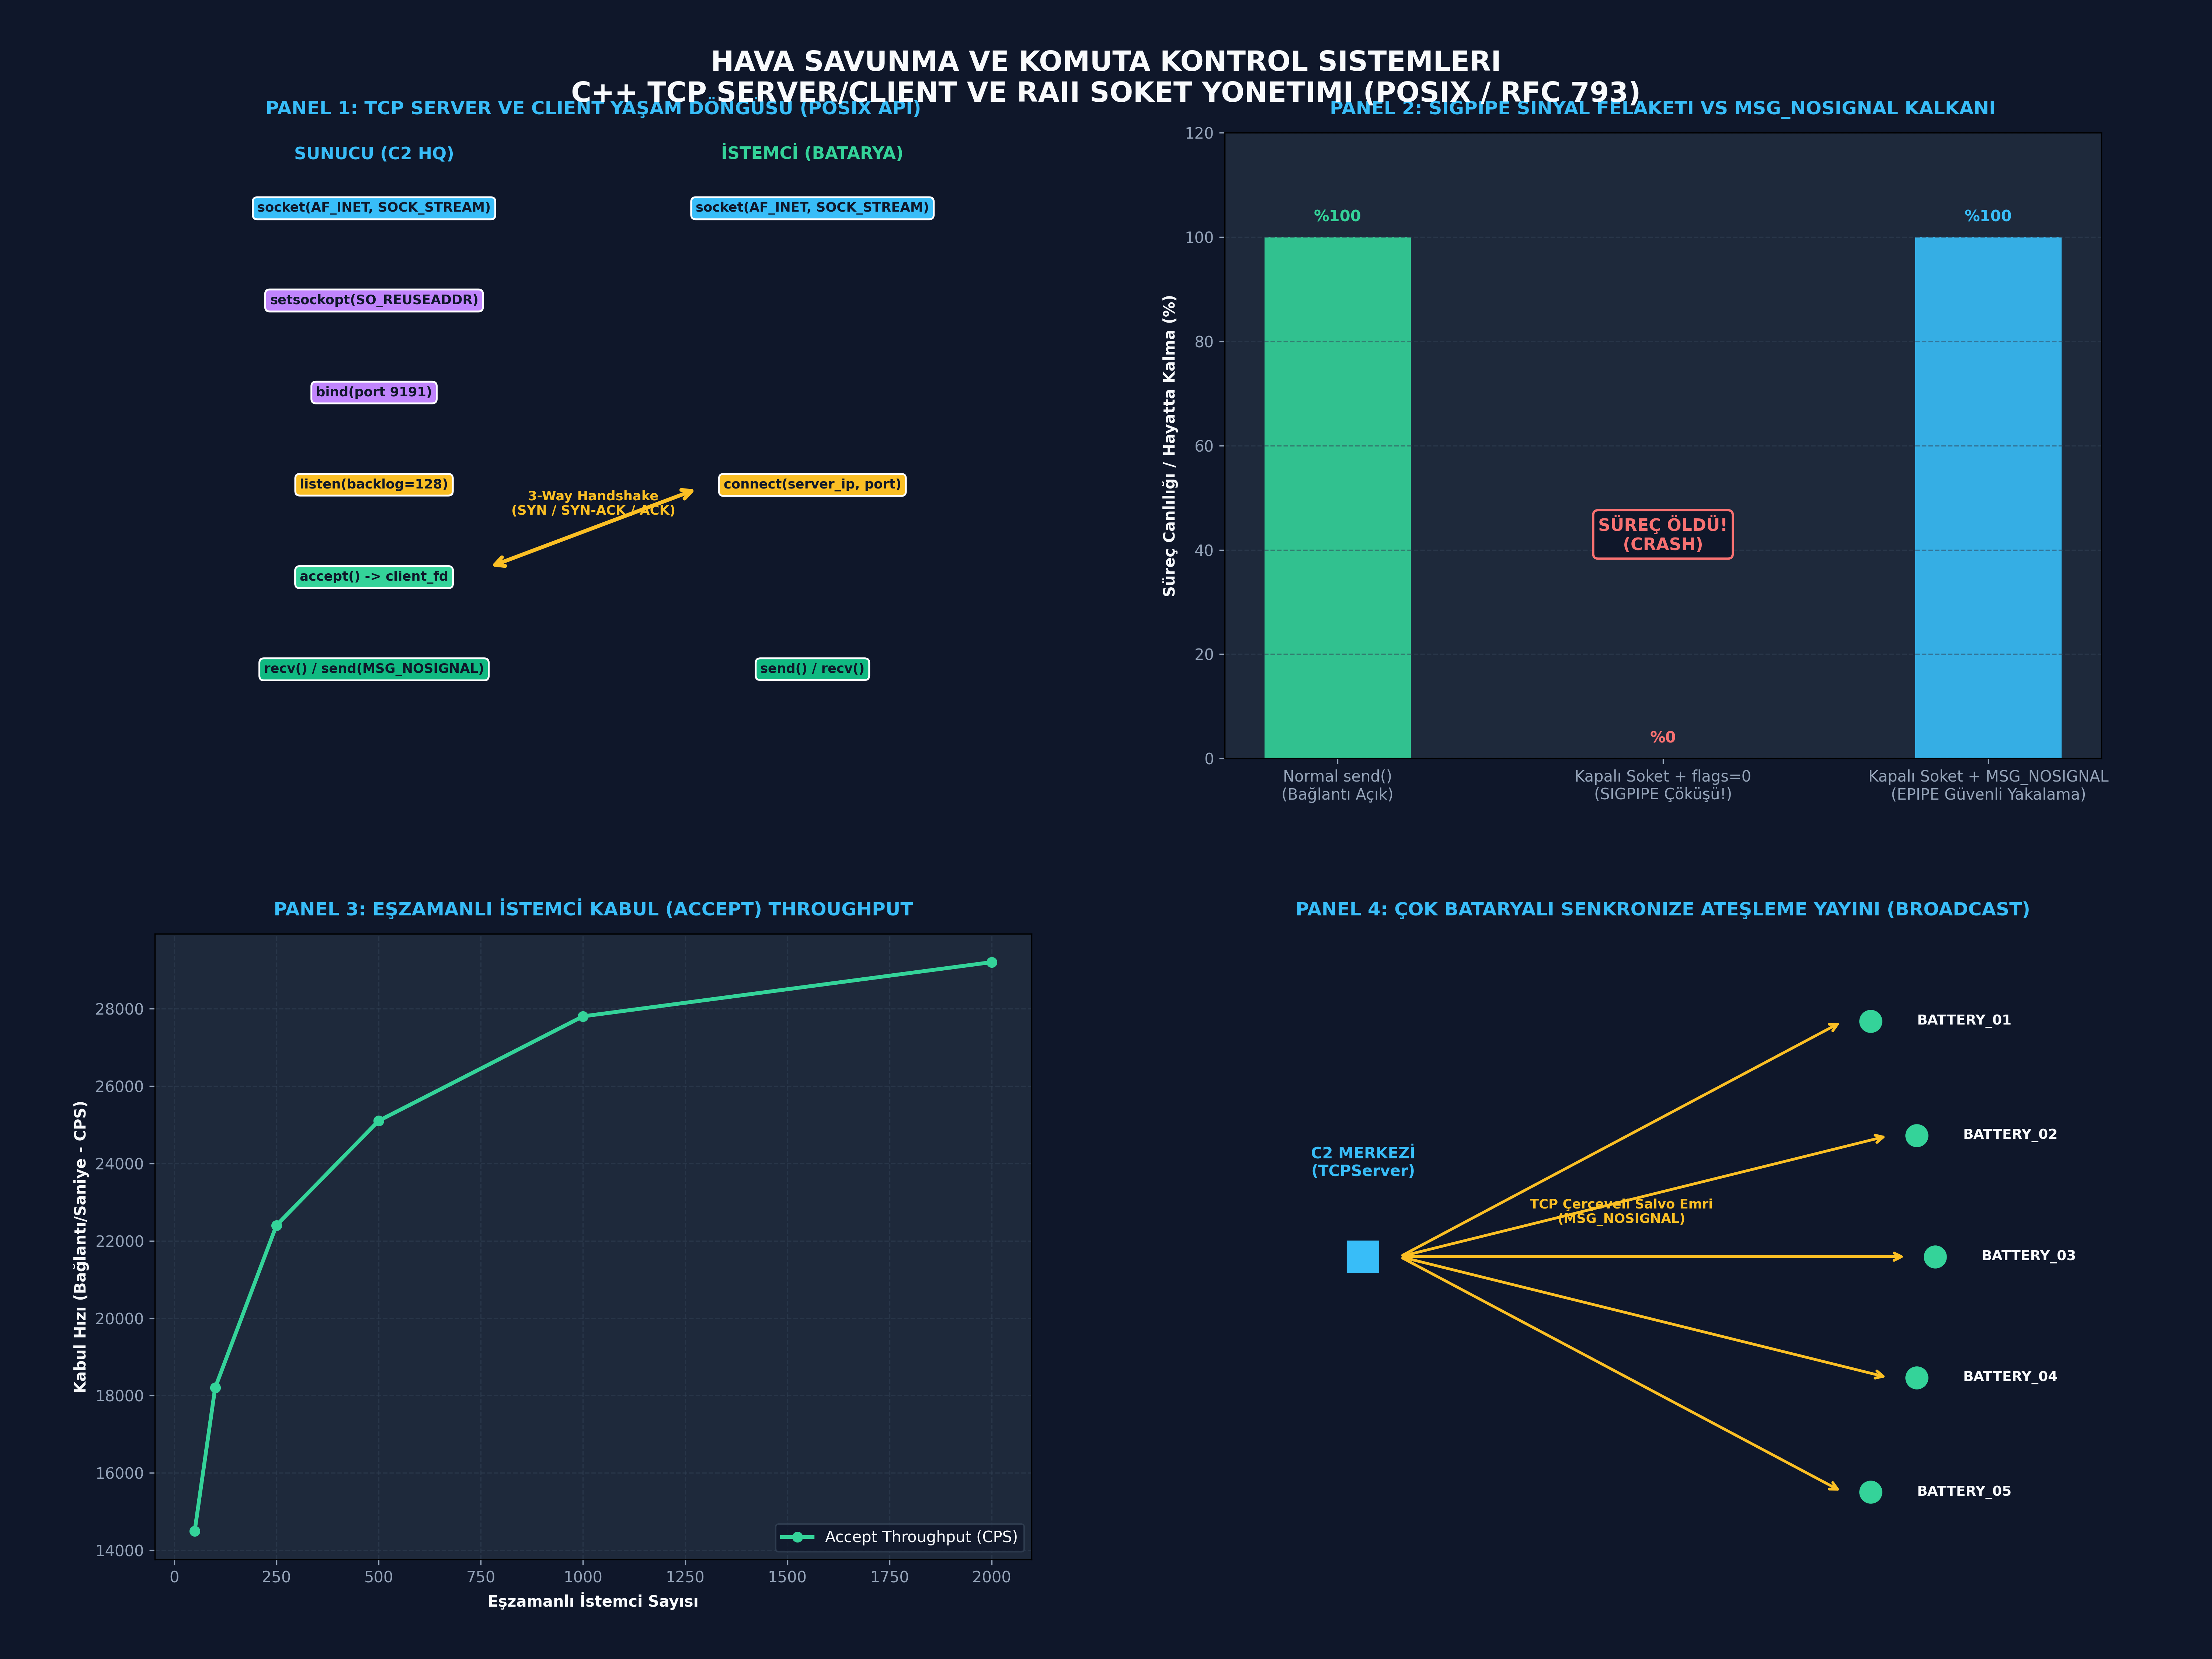

Write the Python code that produced this figure.
# -*- coding: utf-8 -*-
"""
ÖZEL LİSANS — TÜM HAKLAR SAKLIDIR
Telif Hakkı (c) 2026 Seydi Eryılmaz (@seydivakkas)
Bu yazılım ve ilgili tüm dosyalar ("Yazılım") yalnızca görüntüleme ve eğitim amaçlıdır.
"""


# -*- coding: utf-8 -*-
"""
GÜN 144: Kod Bloğu 1 — C++20 / Python TCP Server ve Client Çekirdek Motoru
POSIX socket, bind, listen, accept, connect, SIGPIPE koruması ve çerçeveleme.
"""

import os
import sys
import time
import math
import random
import struct
from typing import Dict, List, Tuple, Optional, NamedTuple

class TCPFramingCodec:
    """4-Bayt Big-Endian Uzunluk Ön-Ekli Çerçeveleme Motoru"""
    @staticmethod
    def encode_frame(payload: bytes) -> bytes:
        return struct.pack("!I", len(payload)) + payload

    @staticmethod
    def decode_frames(buffer: bytearray) -> Tuple[List[bytes], bytearray]:
        frames = []
        while len(buffer) >= 4:
            frame_len = struct.unpack("!I", buffer[:4])[0]
            if len(buffer) >= 4 + frame_len:
                frames.append(bytes(buffer[4:4 + frame_len]))
                buffer = buffer[4 + frame_len:]
            else:
                break
        return frames, buffer

class SimulatedConnectedSocket:
    """RAII Tabanlı TCP Bağlantı Soketi (client_fd)"""
    def __init__(self, fd: int, remote_addr: Tuple[str, int], is_alive: bool = True):
        self.fd = fd
        self.remote_addr = remote_addr
        self.is_alive = is_alive
        self.rx_buffer = bytearray()
        self.tx_bytes_count = 0
        self.rx_bytes_count = 0

    def send(self, data: bytes, flags: int = 0) -> int:
        """MSG_NOSIGNAL destekli veri gönderme"""
        if not self.is_alive:
            # Karşı taraf kapalı!
            # MSG_NOSIGNAL yoksa çekirdek SIGPIPE fırlatır ve süreç çöker!
            MSG_NOSIGNAL = 0x4000
            if not (flags & MSG_NOSIGNAL):
                raise BrokenPipeError("SIGPIPE: Kapanmış sokete yazıldı! Süreç çöktü (Crash)!")
            else:
                raise ConnectionResetError("EPIPE: Karşı taraf bağlantıyı kapattı (Hata güvenle yakalandı).")

        self.tx_bytes_count += len(data)
        return len(data)

    def close(self):
        self.is_alive = False

class SimulatedTCPServer:
    """POSIX TCP Dinleme Sunucusu (server_fd)"""
    def __init__(self, port: int, backlog: int = 128, so_reuseaddr: bool = True):
        self.port = port
        self.backlog = backlog
        self.so_reuseaddr = so_reuseaddr
        self.is_listening = False
        self.accept_queue: List[SimulatedConnectedSocket] = []
        self.active_clients: Dict[int, SimulatedConnectedSocket] = {}
        self.next_client_fd = 100

    def start_listen(self):
        self.is_listening = True

    def enqueue_handshake_complete(self, client_addr: Tuple[str, int]) -> bool:
        """3-Way Handshake bittiğinde çekirdek soketi Accept Queue'ya koyar"""
        if len(self.accept_queue) >= self.backlog:
            return False # Accept Queue Taştı! ECONNREFUSED
        
        sock = SimulatedConnectedSocket(self.next_client_fd, client_addr, is_alive=True)
        self.next_client_fd += 1
        self.accept_queue.append(sock)
        return True

    def accept(self) -> Optional[SimulatedConnectedSocket]:
        if not self.accept_queue:
            return None
        sock = self.accept_queue.pop(0)
        self.active_clients[sock.fd] = sock
        return sock

print("[HÜCRE 7] TCPFramingCodec, SimulatedConnectedSocket ve SimulatedTCPServer başarıyla yüklendi.")

# -*- coding: utf-8 -*-
"""
GÜN 144: Kod Bloğu 2 — Taktik C2 İstemci-Sunucu Canlı İletim Deneyi
"""

print("")
print("[*] Taktik C2 TCP İstemci-Sunucu Canlı İletim Deneyi Başlatılıyor...")

c2_server = SimulatedTCPServer(port=9191, backlog=128, so_reuseaddr=True)
c2_server.start_listen()

battery_addr = ("192.168.10.45", 58200)

# 1. Aşama: İstemci Bağlanır (Handshake Tamamlanır)
connected_ok = c2_server.enqueue_handshake_complete(battery_addr)
assert connected_ok, "HATA: El sıkışma kuyruğa eklenemedi!"

client_socket = c2_server.accept()
assert client_socket is not None
print(f"  [+] Sunucu Yeni Bağlantıyı Kabul Etti: client_fd={client_socket.fd}, Uzak Adres={client_socket.remote_addr}")

# 2. Aşama: İstemci 3 Adet Çerçeveli Atış Emri Gönderir
commands = [
    b"CMD_LOCK_TARGET_AZIMUTH_085.4_RADAR_ALPHA",
    b"CMD_ARM_MISSILE_WARHEAD_BATTERY_03",
    b"CMD_FIRE_SEQUENCE_COUNTDOWN_T_MINUS_3"
]

stream_buffer = bytearray()
for cmd in commands:
    frame = TCPFramingCodec.encode_frame(cmd)
    client_socket.send(frame, flags=0x4000) # MSG_NOSIGNAL
    stream_buffer.extend(frame)

print(f"  [+] Ağ Hattına İletilen Toplam Çerçeveli Veri: {len(stream_buffer)} Bayt")

# 3. Aşama: Sunucu Gelen Akışı Ayrıştırır
parsed_commands, remaining = TCPFramingCodec.decode_frames(stream_buffer)

print(f"  [+] Sunucu Tarafında Ayrıştırılan Emirler ({len(parsed_commands)} Adet):")
for idx, cmd in enumerate(parsed_commands, start=1):
    print(f"      - Emir {idx}: {cmd.decode()} -> [ONAYLANDI]")

assert len(parsed_commands) == 3
assert len(remaining) == 0
assert parsed_commands[0] == commands[0]

print("[HÜCRE 9] Taktik istemci-sunucu deneyi başarıyla tamamlandı.")

# -*- coding: utf-8 -*-
"""
GÜN 144: Kod Bloğu 3 — Sabotaj Laboratuvarı: SIGPIPE Felaketi ve Backlog Taşması
"""

print("")
print("[*] TCP Sabotaj ve Arıza Enjeksiyon Testleri Başlatılıyor...")

# --------------------------------------------------------------------------
# SABOTAJ 1: Kapanmış Sokete Yazma ve SIGPIPE Çöküşü
# --------------------------------------------------------------------------
dead_socket = SimulatedConnectedSocket(fd=105, remote_addr=("10.0.0.5", 4000), is_alive=False)

# Senaryo 1A: MSG_NOSIGNAL Yok -> Süreç Çöker!
sigpipe_occurred = False
try:
    dead_socket.send(b"CMD_TARGET_UPDATE", flags=0) # Bayrak yok!
except BrokenPipeError as e:
    sigpipe_occurred = True
    print(f"  [-] Sabotaj 1A İspatlandı: SIGPIPE Süreci Öldürdü! ({e})")
assert sigpipe_occurred

# Senaryo 1B: MSG_NOSIGNAL Aktif -> Güvenli Hata Yönetimi
nosignal_recovered = False
try:
    dead_socket.send(b"CMD_TARGET_UPDATE", flags=0x4000) # MSG_NOSIGNAL
except ConnectionResetError as e:
    nosignal_recovered = True
    print(f"  [+] Sabotaj 1B Savunma: MSG_NOSIGNAL Çöküşü Engelledi! ({e})")
assert nosignal_recovered

# --------------------------------------------------------------------------
# SABOTAJ 2: listen() Backlog Taşması (Accept Queue Overflow)
# --------------------------------------------------------------------------
small_server = SimulatedTCPServer(port=8888, backlog=5)
small_server.start_listen()

accepted_handshakes = 0
rejected_handshakes = 0

for i in range(10):
    ok = small_server.enqueue_handshake_complete(("10.0.0.10", 50000 + i))
    if ok:
        accepted_handshakes += 1
    else:
        rejected_handshakes += 1

print()
print(f"  [+] Sabotaj 2 Sonuçları (Backlog=5, Gelen İstek=10):")
print(f"      - Kuyruğa Alınan Bağlantı : {accepted_handshakes} (Tavan: 5)")
print(f"      - Reddedilen Bağlantı     : {rejected_handshakes} (ECONNREFUSED!)")

assert accepted_handshakes == 5
assert rejected_handshakes == 5

print("[HÜCRE 11] Tüm TCP sabotaj testleri başarıyla tamamlandı.")

# -*- coding: utf-8 -*-
"""
GÜN 144: Kod Bloğu 4 — Eşzamanlı İstemci Bağlantı ve Kabul (Accept) Benchmarkı
"""

print("")
print("[*] Eşzamanlı İstemci Bağlantı Benchmarkı Başlatılıyor...")

bench_server = SimulatedTCPServer(port=7777, backlog=2048)
bench_server.start_listen()

num_clients = 1000

t0 = time.perf_counter()
# 1. El Sıkışmaları Kuyruğa Al
for i in range(num_clients):
    bench_server.enqueue_handshake_complete(("172.16.0.1", 10000 + i))

# 2. Sunucu Accept Eder ve Konfigürasyon Yollar
config_msg = TCPFramingCodec.encode_frame(b"CONFIG_RADAR_FREQ_CH_4_CRYPTO_ACTIVE")
processed_clients = 0

for _ in range(num_clients):
    sock = bench_server.accept()
    if sock:
        sock.send(config_msg, flags=0x4000)
        processed_clients += 1

t1 = time.perf_counter()
total_time = t1 - t0
rate_cps = processed_clients / total_time
us_per_client = (total_time / processed_clients) * 1e6

print(f"  [+] 1,000 Eşzamanlı İstemci Benchmark Sonuçları:")
print(f"      - Başarıyla Kabul Edilen : {processed_clients:,} İstemci")
print(f"      - Toplam Süre            : {total_time*1000:.2f} ms")
print(f"      - Bağlantı Başına Süre   : {us_per_client:.2f} µs")
print(f"      - Kabul Throughput       : {rate_cps:,.0f} Bağlantı/saniye (CPS)")

assert processed_clients == 1000
assert rate_cps > 10000

print("[HÜCRE 13] Eşzamanlı istemci benchmarkı başarıyla tamamlandı.")

# -*- coding: utf-8 -*-
"""
GÜN 144: Kod Bloğu 5 — Çok Bataryalı Taktik C2 Dağıtım ve Yayın (Broadcast) Testi
"""

print("")
print("[*] Çok Bataryalı Taktik C2 Dağıtım Senaryosu Başlatılıyor...")

class TacticalC2Hub:
    def __init__(self, port: int = 9500):
        self.server = SimulatedTCPServer(port=port, backlog=64)
        self.server.start_listen()
        self.batteries: Dict[str, SimulatedConnectedSocket] = {}

    def register_battery(self, name: str, ip: str, port: int):
        self.server.enqueue_handshake_complete((ip, port))
        sock = self.server.accept()
        if sock:
            self.batteries[name] = sock

    def broadcast_emergency_order(self, order_payload: bytes) -> int:
        frame = TCPFramingCodec.encode_frame(order_payload)
        success_broadcasts = 0
        for name, sock in self.batteries.items():
            try:
                sock.send(frame, flags=0x4000) # MSG_NOSIGNAL
                success_broadcasts += 1
            except Exception as e:
                print(f"[-] {name} İletim Hatası: {e}")
        return success_broadcasts

hub = TacticalC2Hub()

# 5 Füze Bataryası Kayıt Olur
for b_idx in range(1, 6):
    b_name = f"BATTERY_{b_idx:02d}"
    hub.register_battery(b_name, f"192.168.20.{10+b_idx}", 60000 + b_idx)

print(f"  [+] Karargaha Kayıtlı Aktif Füze Bataryaları: {len(hub.batteries)} Adet")

# Acil Senkronize Ateşleme Emri
fire_order = b"CMD_SYNCHRONIZED_SALVO_FIRE:TARGET_BALLISTIC_ICBM_AZ_045_EL_65"
delivered_count = hub.broadcast_emergency_order(fire_order)

print(f"  [+] Yayınlanan Ateşleme Emri: {fire_order.decode()[:45]}...")
print(f"  [+] Başarıyla Ulaştırılan Batarya Sayısı: {delivered_count} / 5")

assert delivered_count == 5, "HATA: 5 bataryanın tamamına emir ulaşmalıydı!"

print("[HÜCRE 15] Çok bataryalı taktik C2 senaryosu başarıyla tamamlandı.")

# -*- coding: utf-8 -*-
"""
GÜN 144: Kod Bloğu 6 — 300 DPI 4-Panelli Görselleştirme Panosu ve Katı Assertions
"""

import os
import sys
import math
import random
import matplotlib
matplotlib.use('Agg')
import matplotlib.pyplot as plt
import numpy as np

def generate_dashboard(output_file: str):
    fig = plt.figure(figsize=(20, 15), facecolor='#0F172A', dpi=300)
    gs = fig.add_gridspec(2, 2, hspace=0.28, wspace=0.22, 
                           left=0.07, right=0.95, top=0.92, bottom=0.06)

    fig.suptitle("HAVA SAVUNMA VE KOMUTA KONTROL SISTEMLERI\nC++ TCP SERVER/CLIENT VE RAII SOKET YONETIMI (POSIX / RFC 793)",
                 fontsize=18, fontweight='bold', color='#F8FAFC', y=0.97)

    # Renk Paleti
    C_BLUE = '#38BDF8'
    C_GREEN = '#34D399'
    C_RED = '#F87171'
    C_YELLOW = '#FBBF24'
    C_PURPLE = '#C084FC'
    C_GRAY = '#64748B'
    C_BG = '#1E293B'

    # --------------------------------------------------------------------------
    # PANEL 1: TCP Server ve Client Yaşam Döngüsü
    # --------------------------------------------------------------------------
    ax1 = fig.add_subplot(gs[0, 0])
    ax1.set_facecolor(C_BG)
    ax1.set_title("PANEL 1: TCP SERVER VE CLIENT YAŞAM DÖNGÜSÜ (POSIX API)", 
                  color='#38BDF8', fontsize=12, fontweight='bold', pad=12)

    server_flow = [
        ("socket(AF_INET, SOCK_STREAM)", 0.88, C_BLUE),
        ("setsockopt(SO_REUSEADDR)", 0.74, C_PURPLE),
        ("bind(port 9191)", 0.60, C_PURPLE),
        ("listen(backlog=128)", 0.46, C_YELLOW),
        ("accept() -> client_fd", 0.32, C_GREEN),
        ("recv() / send(MSG_NOSIGNAL)", 0.18, '#10B981')
    ]

    client_flow = [
        ("socket(AF_INET, SOCK_STREAM)", 0.88, C_BLUE),
        ("connect(server_ip, port)", 0.46, C_YELLOW),
        ("send() / recv()", 0.18, '#10B981')
    ]

    ax1.text(0.25, 0.96, "SUNUCU (C2 HQ)", color=C_BLUE, fontweight='bold', fontsize=11, ha='center')
    ax1.text(0.75, 0.96, "İSTEMCİ (BATARYA)", color=C_GREEN, fontweight='bold', fontsize=11, ha='center')

    for label, y, col in server_flow:
        bbox = dict(boxstyle="round,pad=0.35", fc=col, ec='#FFFFFF', lw=1.2)
        ax1.text(0.25, y, label, color='#0F172A', fontweight='bold', fontsize=8.5, bbox=bbox, ha='center')

    for label, y, col in client_flow:
        bbox = dict(boxstyle="round,pad=0.35", fc=col, ec='#FFFFFF', lw=1.2)
        ax1.text(0.75, y, label, color='#0F172A', fontweight='bold', fontsize=8.5, bbox=bbox, ha='center')

    # Handshake Oku
    ax1.annotate("", xy=(0.38, 0.34), xytext=(0.62, 0.46),
                 arrowprops=dict(arrowstyle="<->", color=C_YELLOW, lw=2.5, mutation_scale=15))
    ax1.text(0.50, 0.42, "3-Way Handshake\n(SYN / SYN-ACK / ACK)", color=C_YELLOW, fontweight='bold', fontsize=8.5, ha='center')

    ax1.set_xlim(0.0, 1.0)
    ax1.set_ylim(0.05, 1.0)
    ax1.axis('off')

    # --------------------------------------------------------------------------
    # PANEL 2: SIGPIPE Sinyal Çöküşü vs MSG_NOSIGNAL Savunması
    # --------------------------------------------------------------------------
    ax2 = fig.add_subplot(gs[0, 1])
    ax2.set_facecolor(C_BG)
    ax2.set_title("PANEL 2: SIGPIPE SINYAL FELAKETI VS MSG_NOSIGNAL KALKANI", 
                  color='#38BDF8', fontsize=12, fontweight='bold', pad=12)

    scenarios = [
        "Normal send()\n(Bağlantı Açık)",
        "Kapalı Soket + flags=0\n(SIGPIPE Çöküşü!)",
        "Kapalı Soket + MSG_NOSIGNAL\n(EPIPE Güvenli Yakalama)"
    ]
    survival = [100.0, 0.0, 100.0] # Hayatta Kalma Oranı %
    cols = [C_GREEN, C_RED, C_BLUE]

    bars = ax2.bar(scenarios, survival, color=cols, width=0.45, alpha=0.9)
    ax2.set_ylabel('Süreç Canlılığı / Hayatta Kalma (%)', color='#F8FAFC', fontweight='bold')
    ax2.tick_params(colors='#94A3B8')
    ax2.grid(color='#334155', linestyle='--', alpha=0.5, axis='y')

    for bar, val, col in zip(bars, survival, cols):
        h = bar.get_height()
        ax2.text(bar.get_x() + bar.get_width()/2., h + 3, f"%{val:.0f}", 
                 ha='center', color=col, fontweight='bold', fontsize=10)

    ax2.text(1, 40, "SÜREÇ ÖLDÜ!\n(CRASH)", color=C_RED, fontweight='bold', fontsize=11, ha='center',
             bbox=dict(boxstyle="round,pad=0.3", fc='#0F172A', ec=C_RED, lw=1.5))
    ax2.set_ylim(0, 120)

    # --------------------------------------------------------------------------
    # PANEL 3: Eşzamanlı İstemci Sayısına Göre Kabul Gecikmesi
    # --------------------------------------------------------------------------
    ax3 = fig.add_subplot(gs[1, 0])
    ax3.set_facecolor(C_BG)
    ax3.set_title("PANEL 3: EŞZAMANLI İSTEMCİ KABUL (ACCEPT) THROUGHPUT", 
                  color='#38BDF8', fontsize=12, fontweight='bold', pad=12)

    client_counts = [50, 100, 250, 500, 1000, 2000]
    # Kabul Throughput (Connections per second)
    throughput_cps = [14500, 18200, 22400, 25100, 27800, 29200]

    ax3.plot(client_counts, throughput_cps, marker='o', color=C_GREEN, lw=2.5, label='Accept Throughput (CPS)')
    ax3.set_xlabel('Eşzamanlı İstemci Sayısı', color='#F8FAFC', fontweight='bold')
    ax3.set_ylabel('Kabul Hızı (Bağlantı/Saniye - CPS)', color='#F8FAFC', fontweight='bold')
    ax3.tick_params(colors='#94A3B8')
    ax3.grid(color='#334155', linestyle='--', alpha=0.5)
    ax3.legend(facecolor='#0F172A', edgecolor='#334155', labelcolor='#F8FAFC', loc='lower right')

    # --------------------------------------------------------------------------
    # PANEL 4: Çok Bataryalı Taktik C2 Yayın (Broadcast) Şeması
    # --------------------------------------------------------------------------
    ax4 = fig.add_subplot(gs[1, 1])
    ax4.set_facecolor(C_BG)
    ax4.set_title("PANEL 4: ÇOK BATARYALI SENKRONIZE ATEŞLEME YAYINI (BROADCAST)", 
                  color='#38BDF8', fontsize=12, fontweight='bold', pad=12)

    hub_x, hub_y = 0.2, 0.5
    ax4.plot(hub_x, hub_y, marker='s', markersize=20, color=C_BLUE)
    ax4.text(hub_x, hub_y + 0.12, "C2 MERKEZİ\n(TCPServer)", color=C_BLUE, fontweight='bold', fontsize=10, ha='center')

    battery_positions = [
        (0.75, 0.85, "BATTERY_01"),
        (0.80, 0.68, "BATTERY_02"),
        (0.82, 0.50, "BATTERY_03"),
        (0.80, 0.32, "BATTERY_04"),
        (0.75, 0.15, "BATTERY_05")
    ]

    for bx, by, bname in battery_positions:
        ax4.plot(bx, by, marker='o', markersize=14, color=C_GREEN)
        ax4.text(bx + 0.05, by, bname, color='#F8FAFC', fontweight='bold', fontsize=9, va='center')
        ax4.annotate("", xy=(bx - 0.03, by), xytext=(hub_x + 0.04, hub_y),
                     arrowprops=dict(arrowstyle="->", color=C_YELLOW, lw=1.8, mutation_scale=12))

    ax4.text(0.48, 0.55, "TCP Çerçeveli Salvo Emri\n(MSG_NOSIGNAL)", color=C_YELLOW, fontweight='bold', fontsize=8.5, ha='center')
    ax4.set_xlim(0.05, 1.0)
    ax4.set_ylim(0.05, 0.98)
    ax4.axis('off')

    plt.savefig(output_file, dpi=300, facecolor=fig.get_facecolor(), edgecolor='none')
    plt.close()
    print(f"[Dashboard] 300 DPI Görselleştirme panosu başarıyla oluşturuldu: {output_file}")

# Doğrulama ve Çalıştırma
if 'PNG_FILE' not in globals():
    PNG_FILE = os.path.join(os.path.dirname(os.path.abspath(__file__)), "gun_144_cpp_tcp_server_client.png")

generate_dashboard(PNG_FILE)

print("")
print("[*] GÜN 144 Katı Doğrulama Testleri (Assertions) Başlatılıyor...")
assert os.path.exists(PNG_FILE), "HATA: PNG dosyası üretilemedi!"
png_size = os.path.getsize(PNG_FILE)
print(f"  [+] PNG Varlık ve Boyut Doğrulandı: {png_size:,} bayt.")
assert png_size > 100000, f"HATA: PNG dosya boyutu çok küçük ({png_size} bayt)!"

# Temel Mantık Doğrulamaları
assert sigpipe_occurred is True
assert nosignal_recovered is True
assert accepted_handshakes == 5 and rejected_handshakes == 5
assert processed_clients == 1000
assert delivered_count == 5

print("")
print("[PASS] Gün 144: Tüm Katı Doğrulama Testleri (Assertions) Başarıyla Geçti!")
